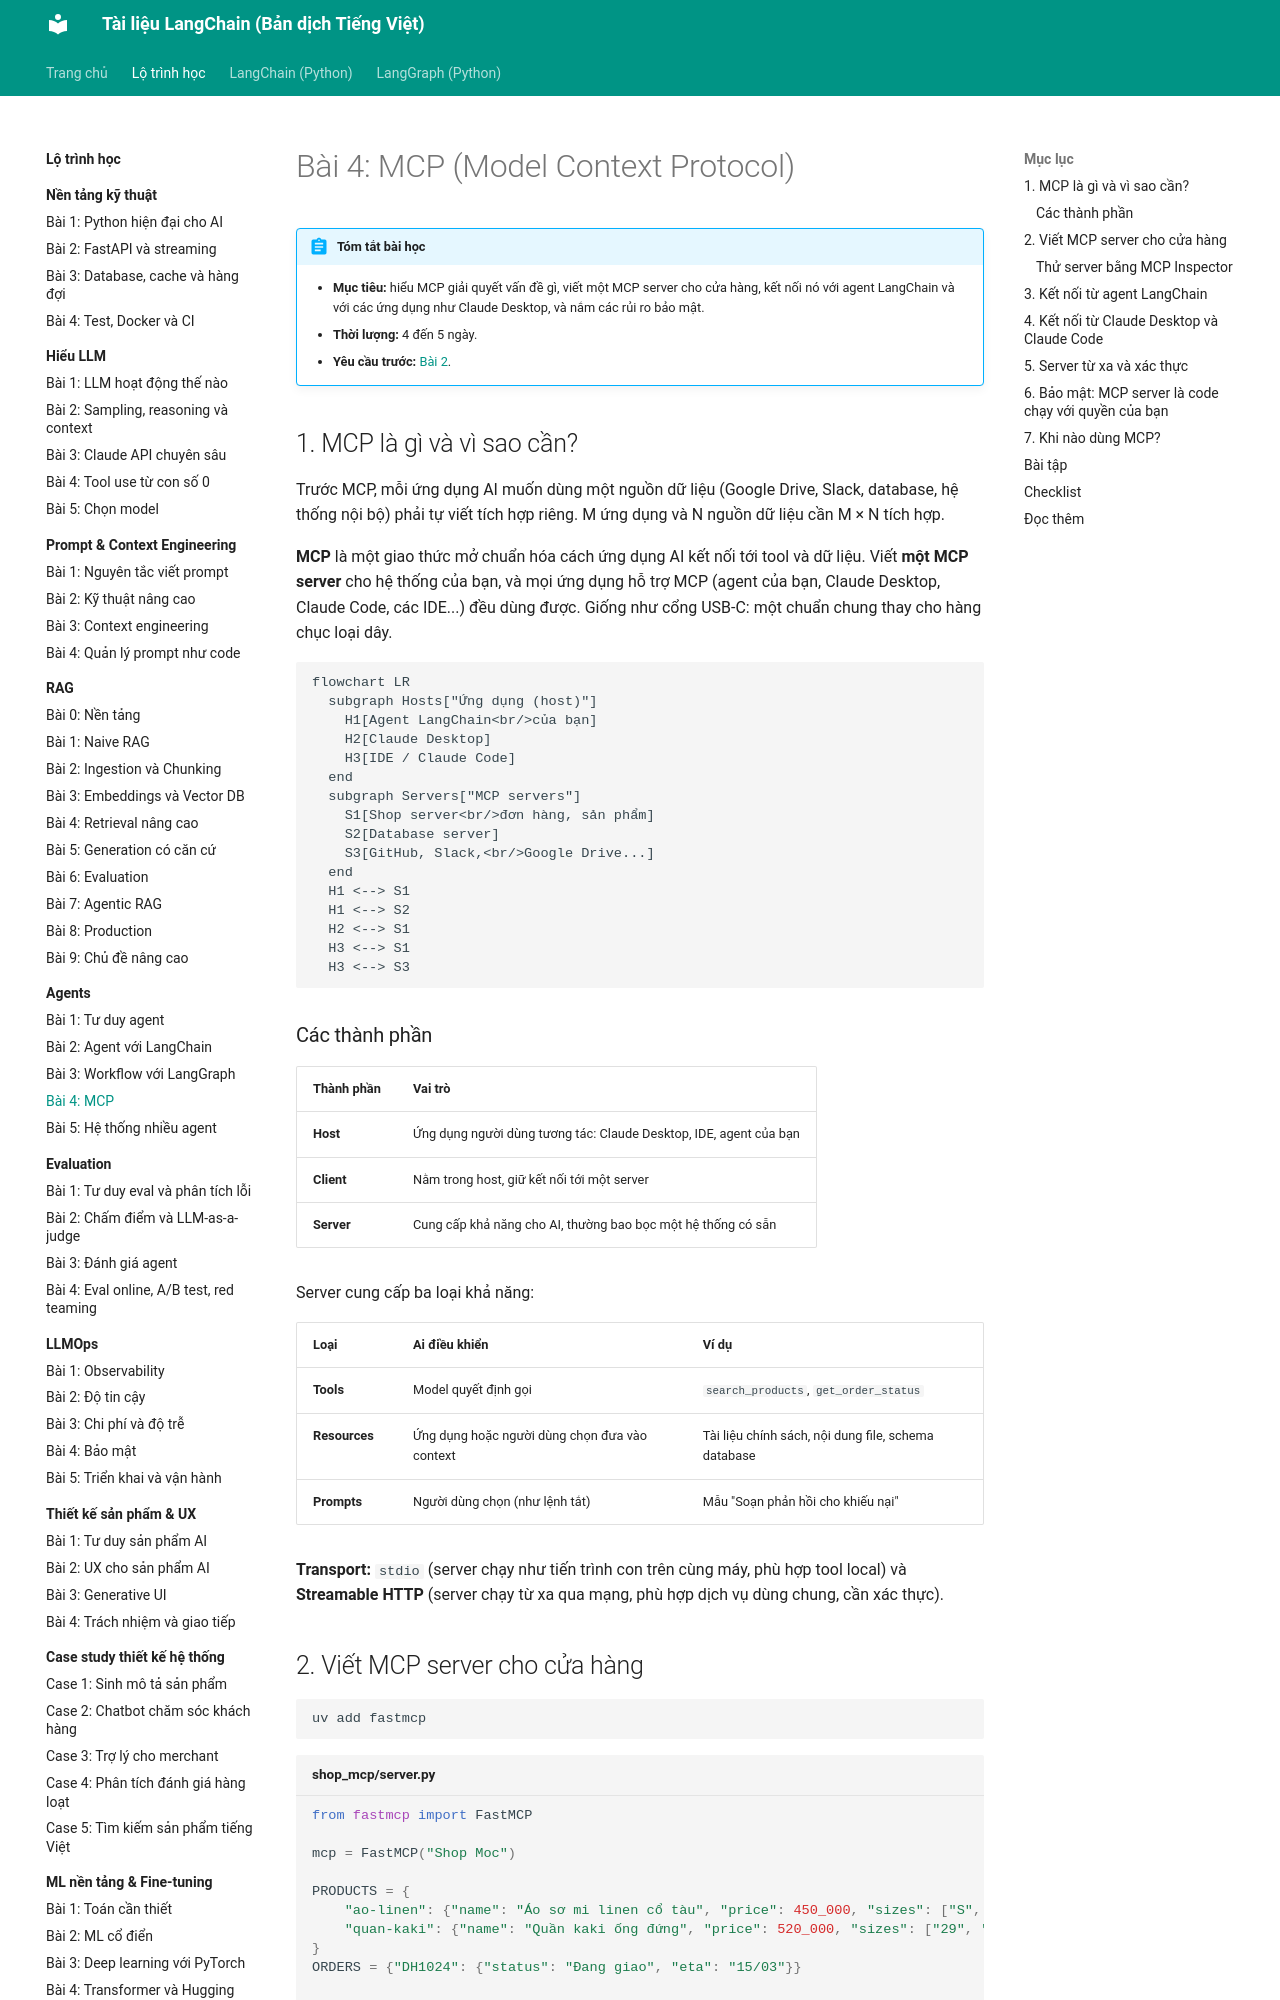

repository: leenguyen01it/langchain-docs · page: roadmap/agents/04-mcp/index.html · generator: mkdocs

# Bài 4: MCP (Model Context Protocol)

!!! abstract "Tóm tắt bài học"
    - **Mục tiêu:** hiểu MCP giải quyết vấn đề gì, viết một MCP server cho cửa hàng, kết nối nó với agent LangChain và với các ứng dụng như Claude Desktop, và nắm các rủi ro bảo mật.
    - **Thời lượng:** 4 đến 5 ngày.
    - **Yêu cầu trước:** [Bài 2](02-langchain-agents.md).

## 1. MCP là gì và vì sao cần?

Trước MCP, mỗi ứng dụng AI muốn dùng một nguồn dữ liệu (Google Drive, Slack, database, hệ thống nội bộ) phải tự viết tích hợp riêng. M ứng dụng và N nguồn dữ liệu cần M × N tích hợp.

**MCP** là một giao thức mở chuẩn hóa cách ứng dụng AI kết nối tới tool và dữ liệu. Viết **một MCP server** cho hệ thống của bạn, và mọi ứng dụng hỗ trợ MCP (agent của bạn, Claude Desktop, Claude Code, các IDE...) đều dùng được. Giống như cổng USB-C: một chuẩn chung thay cho hàng chục loại dây.

```mermaid
flowchart LR
  subgraph Hosts["Ứng dụng (host)"]
    H1[Agent LangChain<br/>của bạn]
    H2[Claude Desktop]
    H3[IDE / Claude Code]
  end
  subgraph Servers["MCP servers"]
    S1[Shop server<br/>đơn hàng, sản phẩm]
    S2[Database server]
    S3[GitHub, Slack,<br/>Google Drive...]
  end
  H1 <--> S1
  H1 <--> S2
  H2 <--> S1
  H3 <--> S1
  H3 <--> S3
```

### Các thành phần

| Thành phần | Vai trò |
|---|---|
| **Host** | Ứng dụng người dùng tương tác: Claude Desktop, IDE, agent của bạn |
| **Client** | Nằm trong host, giữ kết nối tới một server |
| **Server** | Cung cấp khả năng cho AI, thường bao bọc một hệ thống có sẵn |

Server cung cấp ba loại khả năng:

| Loại | Ai điều khiển | Ví dụ |
|---|---|---|
| **Tools** | Model quyết định gọi | `search_products`, `get_order_status` |
| **Resources** | Ứng dụng hoặc người dùng chọn đưa vào context | Tài liệu chính sách, nội dung file, schema database |
| **Prompts** | Người dùng chọn (như lệnh tắt) | Mẫu "Soạn phản hồi cho khiếu nại" |

**Transport:** `stdio` (server chạy như tiến trình con trên cùng máy, phù hợp tool local) và **Streamable HTTP** (server chạy từ xa qua mạng, phù hợp dịch vụ dùng chung, cần xác thực).
